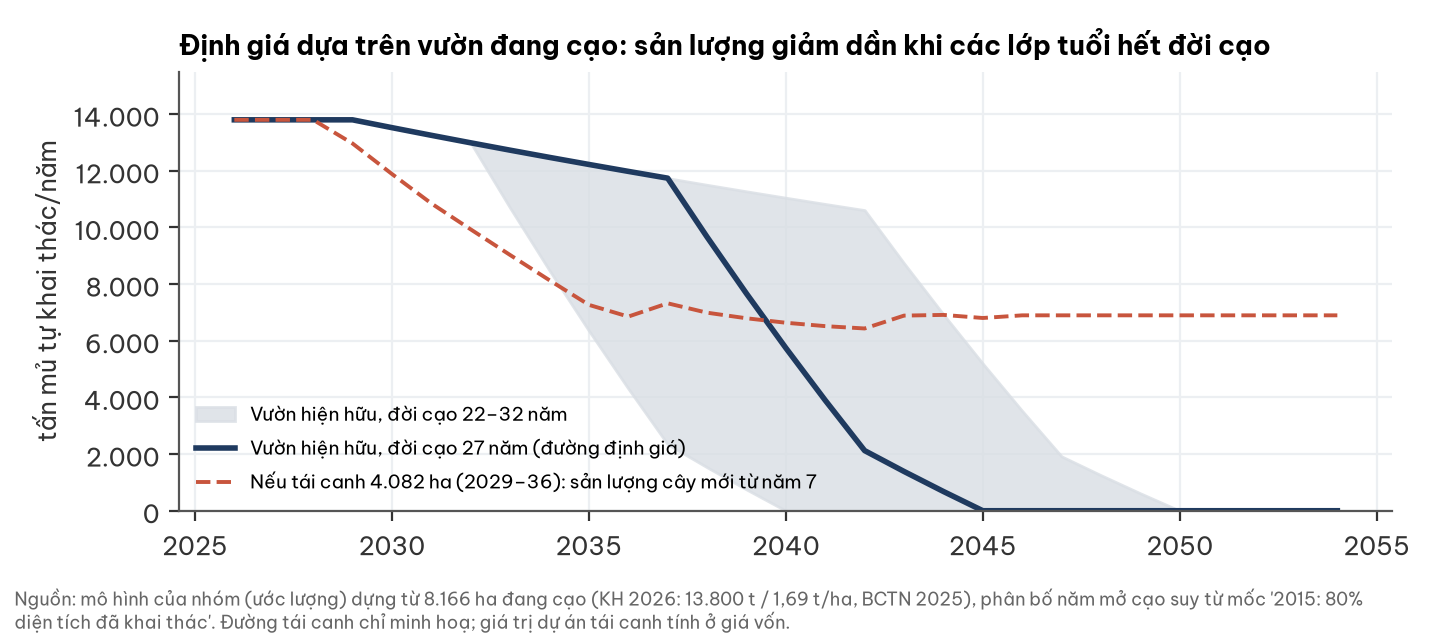

The file beside this chart, header and first rows:
nam, hien_huu_L22, hien_huu_L27, hien_huu_L32, co_tai_canh_TB_L27
2026, 13800, 13800, 13800, 13800
2027, 13800, 13800, 13800, 13800
2028, 13800, 13800, 13800, 13800
2029, 13800, 13800, 13800, 12966
2030, 13524, 13524, 13524, 11889
2031, 13254, 13254, 13254, 10850
2032, 12988, 12988, 12988, 9933
2033, 10692, 12729, 12729, 9029
2034, 8482, 12474, 12474, 8136
2035, 6357, 12225, 12225, 7268
2036, 4313, 11980, 11980, 6854
2037, 2348, 11741, 11741, 7323
2038, 1534, 9665, 11506, 6991
2039, 751.7, 7667, 11276, 6794
2040, 0.0, 5746, 11050, 6636
2041, 0.0, 3898, 10829, 6517
2042, 0.0, 2123, 10613, 6434
2043, 0.0, 1387, 8736, 6888
2044, 0.0, 679.5, 6931, 6913
2045, 0.0, 0.0, 5194, 6804
2046, 0.0, 0.0, 3524, 6898
2047, 0.0, 0.0, 1919, 6898
2048, 0.0, 0.0, 1253, 6898
2049, 0.0, 0.0, 614.2, 6898
2050, 0.0, 0.0, 0.0, 6898
2051, 0.0, 0.0, 0.0, 6898
2052, 0.0, 0.0, 0.0, 6898
2053, 0.0, 0.0, 0.0, 6898
2054, 0.0, 0.0, 0.0, 6898
